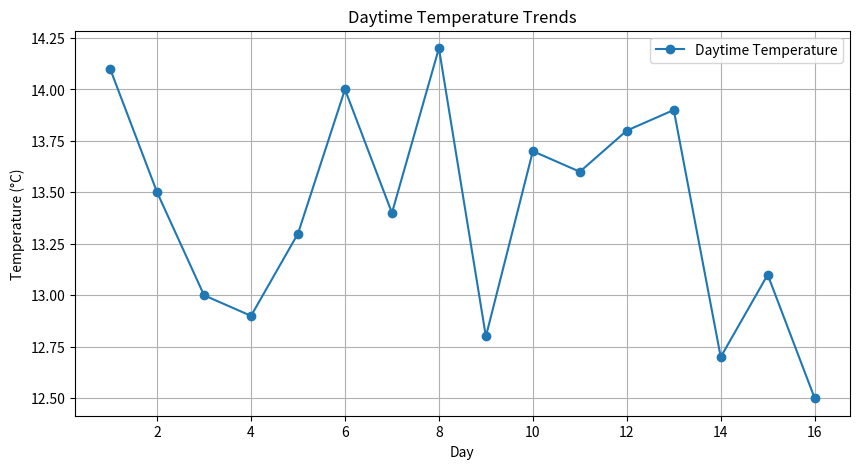

Python code for this plot:
import matplotlib.pyplot as plt

# Given temperature data
temperatures = [
    8.2, 17.4, 14.1, 7.9, 18.0, 13.5, 9.0, 17.8, 13.0, 8.5,
    16.5, 12.9, 7.7, 17.2, 13.3, 8.4, 16.7, 14.0, 9.5, 18.3,
    13.4, 8.1, 17.9, 14.2, 7.6, 17.0, 12.8, 8.0, 16.8, 13.7,
    7.8, 17.5, 13.6, 8.7, 17.1, 13.8, 9.2, 18.1, 13.9, 8.3,
    16.4, 12.7, 8.9, 18.2, 13.1, 7.8, 16.6, 12.5
]

# Task 1: Classify Temperatures
cold = []  
mild = []  
comfortable = []  

for temp in temperatures:
    if temp < 10:
        cold.append(temp)
    elif 10 <= temp < 15:
        mild.append(temp)
    elif 15 <= temp <= 20:
        comfortable.append(temp)

print("Cold temperatures:", cold)
print("Mild temperatures:", mild)
print("Comfortable temperatures:", comfortable)

# Task 2: Answer questions based on the data
num_cold = len(cold)
num_mild = len(mild)
num_comfortable = len(comfortable)

print(f"Number of cold temperatures: {num_cold}")
print(f"Number of mild temperatures: {num_mild}")
print(f"Number of comfortable temperatures: {num_comfortable}")

# Task 3: Convert to Fahrenheit
temperatures_fahrenheit = []

for temp in temperatures:
    fahrenheit = (temp * 9 / 5) + 32
    temperatures_fahrenheit.append(fahrenheit)

print("Temperatures in Fahrenheit:", temperatures_fahrenheit)

# Task 4: Analyze by Time of Day

night = []  
evening = [] 
day = []  

for i, temp in enumerate(temperatures):
    if i % 3 == 0: 
        night.append(temp)
    elif i % 3 == 1:  
        evening.append(temp)
    elif i % 3 == 2:  
        day.append(temp)

average_day_temp = sum(day) / len(day)
print(f"Average daytime temperature: {average_day_temp:.2f}°C")

# Optional

days = list(range(1, len(day) + 1))

plt.figure(figsize=(10, 5))
plt.plot(days, day, marker='o', label='Daytime Temperature')
plt.title('Daytime Temperature Trends')
plt.xlabel('Day')
plt.ylabel('Temperature (°C)')
plt.grid()
plt.legend()
plt.show()
